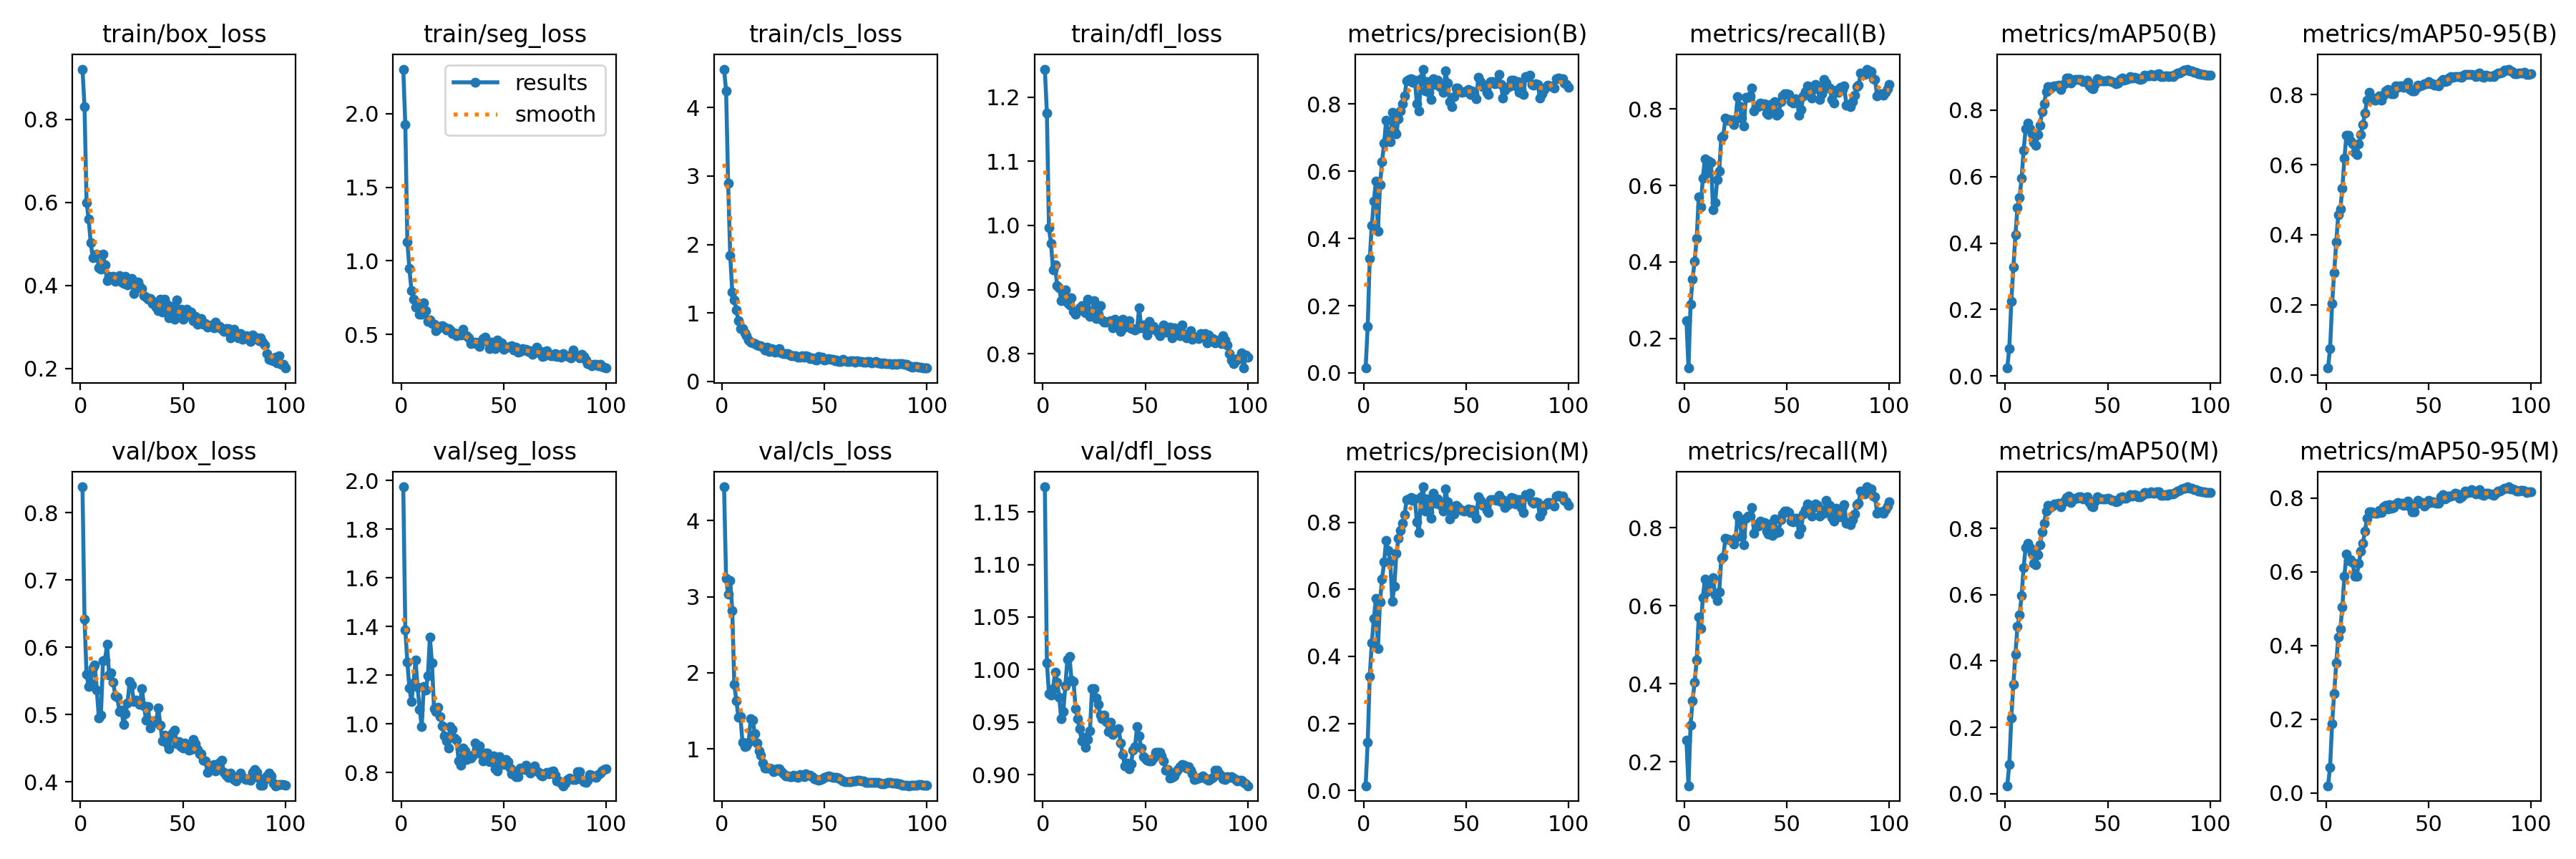

The data file committed next to this chart (first rows):
epoch, time, train/box_loss, train/seg_loss, train/cls_loss, train/dfl_loss, metrics/precision(B), metrics/recall(B), metrics/mAP50(B), metrics/mAP50-95(B), metrics/precision(M), metrics/recall(M), metrics/mAP50(M), metrics/mAP50-95(M), val/box_loss, val/seg_loss, val/cls_loss, val/dfl_loss, lr/pg0, lr/pg1, lr/pg2
1, 2.319, 0.9209, 2.303, 4.561, 1.243, 0.01445, 0.2469, 0.02417, 0.01981, 0.01364, 0.2558, 0.02422, 0.01931, 0.8383, 1.975, 4.443, 1.174, 1.785e-05, 1.785e-05, 1.785e-05
2, 4.387, 0.831, 1.925, 4.241, 1.175, 0.1386, 0.1224, 0.08356, 0.07455, 0.1429, 0.1382, 0.08756, 0.06971, 0.6418, 1.387, 3.236, 1.006, 3.88812e-05, 3.88812e-05, 3.88812e-05
3, 6.428, 0.6, 1.127, 2.893, 0.9966, 0.3397, 0.2901, 0.2255, 0.2031, 0.341, 0.2935, 0.2293, 0.188, 0.5597, 1.254, 3.031, 0.9771, 5.94883e-05, 5.94883e-05, 5.94883e-05
4, 8.452, 0.5603, 0.9456, 1.842, 0.9718, 0.4388, 0.3559, 0.3275, 0.2923, 0.4398, 0.3571, 0.3302, 0.27, 0.5422, 1.146, 3.214, 0.9755, 7.96713e-05, 7.96713e-05, 7.96713e-05
5, 10.47, 0.5037, 0.7965, 1.309, 0.9313, 0.5112, 0.4023, 0.424, 0.3791, 0.5122, 0.4037, 0.4214, 0.3521, 0.5461, 1.091, 2.822, 0.982, 9.94302e-05, 9.94302e-05, 9.94302e-05
6, 12.49, 0.467, 0.7385, 1.194, 0.9387, 0.5713, 0.4614, 0.5071, 0.4571, 0.5721, 0.4612, 0.5049, 0.4236, 0.5694, 1.168, 1.845, 0.9975, 0.0001188, 0.0001188, 0.0001188
7, 14.53, 0.471, 0.6863, 1.041, 0.9059, 0.4222, 0.5696, 0.5374, 0.4734, 0.4228, 0.5705, 0.5381, 0.4447, 0.5739, 1.261, 1.635, 0.9879, 0.0001377, 0.0001377, 0.0001377
8, 16.56, 0.4758, 0.7058, 0.8867, 0.9031, 0.5592, 0.544, 0.594, 0.5321, 0.5635, 0.5422, 0.5962, 0.505, 0.5366, 1.15, 1.415, 0.9739, 0.0001562, 0.0001562, 0.0001562
9, 18.6, 0.4432, 0.638, 0.7694, 0.8824, 0.6285, 0.6193, 0.6785, 0.6185, 0.6301, 0.6208, 0.6822, 0.5888, 0.4949, 1.06, 1.423, 0.9534, 0.0001742, 0.0001742, 0.0001742
10, 20.66, 0.4394, 0.6353, 0.7739, 0.8933, 0.6825, 0.6706, 0.7437, 0.6841, 0.6813, 0.6695, 0.7425, 0.6479, 0.4994, 0.9881, 1.085, 0.9602, 0.0001919, 0.0001919, 0.0001919
11, 22.77, 0.4759, 0.7122, 0.7089, 0.8992, 0.752, 0.632, 0.7599, 0.6837, 0.7462, 0.6364, 0.7558, 0.6311, 0.5796, 1.152, 1.034, 0.9848, 0.0002091, 0.0002091, 0.0002091
12, 24.78, 0.4495, 0.6629, 0.6681, 0.8798, 0.7088, 0.6645, 0.7436, 0.6681, 0.7172, 0.6612, 0.742, 0.6335, 0.5815, 1.14, 1.04, 1.01, 0.0002259, 0.0002259, 0.0002259
13, 26.77, 0.4119, 0.5886, 0.6067, 0.8761, 0.6876, 0.6599, 0.7284, 0.6584, 0.685, 0.6584, 0.7245, 0.626, 0.6049, 1.197, 1.091, 1.013, 0.0002422, 0.0002422, 0.0002422
14, 28.77, 0.4222, 0.5965, 0.57, 0.8873, 0.7748, 0.5362, 0.7015, 0.6357, 0.5644, 0.672, 0.6944, 0.5886, 0.559, 1.356, 1.398, 0.9898, 0.0002582, 0.0002582, 0.0002582
15, 30.73, 0.4189, 0.5723, 0.5653, 0.8667, 0.7176, 0.5557, 0.6941, 0.6288, 0.61, 0.6278, 0.6901, 0.5885, 0.5621, 1.249, 1.381, 0.9883, 0.0002737, 0.0002737, 0.0002737
16, 32.7, 0.4214, 0.5666, 0.55, 0.8622, 0.7119, 0.6153, 0.7261, 0.6587, 0.7084, 0.614, 0.7208, 0.6222, 0.5478, 1.063, 1.197, 0.963, 0.0002888, 0.0002888, 0.0002888
17, 34.64, 0.4097, 0.5268, 0.5353, 0.8669, 0.7569, 0.6383, 0.7533, 0.6865, 0.752, 0.6361, 0.7502, 0.6552, 0.5282, 1.05, 1.076, 0.9531, 0.0003005, 0.0003005, 0.0003005
18, 36.69, 0.4152, 0.5397, 0.5221, 0.8719, 0.7804, 0.7255, 0.7946, 0.7144, 0.7768, 0.7219, 0.7899, 0.6773, 0.526, 1.069, 0.9698, 0.9433, 0.0002969, 0.0002969, 0.0002969
19, 38.68, 0.4236, 0.5559, 0.5217, 0.8751, 0.8013, 0.7305, 0.818, 0.7466, 0.7972, 0.7262, 0.8144, 0.7097, 0.5048, 1.029, 0.918, 0.9318, 0.0002934, 0.0002934, 0.0002934
20, 40.71, 0.4089, 0.5601, 0.5033, 0.8667, 0.8243, 0.7757, 0.8556, 0.7843, 0.8239, 0.7738, 0.8528, 0.7459, 0.5067, 0.9928, 0.8105, 0.9352, 0.0002898, 0.0002898, 0.0002898
21, 42.73, 0.4047, 0.551, 0.4623, 0.8639, 0.8683, 0.7705, 0.8707, 0.8058, 0.8677, 0.7708, 0.8682, 0.7628, 0.4858, 0.951, 0.7446, 0.9257, 0.0002863, 0.0002863, 0.0002863
22, 44.81, 0.4228, 0.5302, 0.4954, 0.8852, 0.8731, 0.772, 0.8641, 0.7919, 0.8709, 0.7703, 0.8631, 0.7626, 0.5014, 0.9295, 0.7448, 0.9337, 0.0002828, 0.0002828, 0.0002828
23, 46.76, 0.401, 0.538, 0.4421, 0.8586, 0.8759, 0.7694, 0.8693, 0.7906, 0.874, 0.7678, 0.8668, 0.7612, 0.5177, 0.8994, 0.7522, 0.9416, 0.0002792, 0.0002792, 0.0002792
24, 48.74, 0.4039, 0.5297, 0.4788, 0.8654, 0.8636, 0.7592, 0.8726, 0.7847, 0.8655, 0.7591, 0.874, 0.7594, 0.5491, 0.9896, 0.7395, 0.9816, 0.0002757, 0.0002757, 0.0002757
25, 50.66, 0.4173, 0.5078, 0.4648, 0.8824, 0.8713, 0.7741, 0.8723, 0.7868, 0.8701, 0.775, 0.8727, 0.7586, 0.5438, 0.9763, 0.7038, 0.9819, 0.0002722, 0.0002722, 0.0002722
26, 52.66, 0.3805, 0.5115, 0.4284, 0.8546, 0.8018, 0.8327, 0.8746, 0.7967, 0.8013, 0.8322, 0.8745, 0.7679, 0.5196, 0.9402, 0.7152, 0.9729, 0.0002686, 0.0002686, 0.0002686
27, 54.58, 0.3947, 0.493, 0.4333, 0.8611, 0.7789, 0.8079, 0.8622, 0.7847, 0.7701, 0.8166, 0.8645, 0.7601, 0.5217, 0.9314, 0.7363, 0.9671, 0.0002651, 0.0002651, 0.0002651
28, 56.55, 0.4081, 0.5059, 0.481, 0.8749, 0.8761, 0.7773, 0.8745, 0.7982, 0.8775, 0.7783, 0.8754, 0.776, 0.5182, 0.8484, 0.7399, 0.9568, 0.0002616, 0.0002616, 0.0002616
29, 58.57, 0.3973, 0.4973, 0.4146, 0.8525, 0.9039, 0.7554, 0.8784, 0.8101, 0.9065, 0.7576, 0.8821, 0.7814, 0.5153, 0.8307, 0.7022, 0.9534, 0.000258, 0.000258, 0.000258
30, 60.63, 0.3921, 0.5347, 0.4076, 0.8495, 0.839, 0.8314, 0.8969, 0.8136, 0.8341, 0.8246, 0.8927, 0.7711, 0.5388, 0.9017, 0.6777, 0.9564, 0.0002545, 0.0002545, 0.0002545
31, 62.61, 0.3757, 0.4938, 0.4024, 0.8493, 0.8673, 0.8305, 0.8969, 0.8104, 0.8694, 0.8308, 0.8971, 0.783, 0.5128, 0.8875, 0.6426, 0.9502, 0.000251, 0.000251, 0.000251
32, 64.68, 0.3726, 0.4884, 0.4069, 0.8501, 0.8353, 0.8341, 0.8804, 0.8031, 0.8317, 0.8304, 0.878, 0.7737, 0.4923, 0.8528, 0.6431, 0.9406, 0.0002474, 0.0002474, 0.0002474
33, 66.65, 0.3673, 0.478, 0.3849, 0.8515, 0.8143, 0.8544, 0.8889, 0.8016, 0.8128, 0.8518, 0.8868, 0.7753, 0.5118, 0.8677, 0.6341, 0.9498, 0.0002439, 0.0002439, 0.0002439
34, 68.62, 0.3684, 0.4361, 0.3762, 0.8411, 0.8756, 0.7953, 0.8926, 0.8237, 0.8871, 0.7868, 0.8909, 0.7847, 0.4802, 0.8591, 0.6341, 0.9382, 0.0002404, 0.0002404, 0.0002404
35, 70.62, 0.3557, 0.4428, 0.3696, 0.8535, 0.8576, 0.808, 0.8915, 0.82, 0.8576, 0.808, 0.8904, 0.7884, 0.4911, 0.8718, 0.651, 0.9423, 0.0002368, 0.0002368, 0.0002368
36, 72.66, 0.3607, 0.4494, 0.3765, 0.8517, 0.8713, 0.806, 0.8929, 0.8253, 0.8707, 0.8054, 0.8949, 0.7845, 0.4892, 0.9204, 0.635, 0.9408, 0.0002333, 0.0002333, 0.0002333
37, 74.66, 0.3487, 0.4315, 0.3569, 0.8474, 0.8522, 0.8166, 0.8921, 0.824, 0.8522, 0.8166, 0.8945, 0.7859, 0.4913, 0.9074, 0.6255, 0.9438, 0.0002298, 0.0002298, 0.0002298
38, 76.7, 0.3398, 0.4157, 0.351, 0.8354, 0.8501, 0.8108, 0.8845, 0.8207, 0.8507, 0.8114, 0.8883, 0.7811, 0.5095, 0.9081, 0.6672, 0.9301, 0.0002262, 0.0002262, 0.0002262
39, 78.66, 0.3674, 0.4511, 0.3747, 0.8537, 0.8339, 0.8131, 0.8854, 0.8276, 0.8342, 0.8144, 0.8883, 0.7825, 0.4846, 0.8769, 0.6527, 0.9189, 0.0002227, 0.0002227, 0.0002227
40, 80.73, 0.3351, 0.4698, 0.3542, 0.8418, 0.8977, 0.7901, 0.8898, 0.8358, 0.8998, 0.7915, 0.8952, 0.7919, 0.4607, 0.8482, 0.6366, 0.908, 0.0002192, 0.0002192, 0.0002192
41, 82.83, 0.367, 0.4794, 0.3706, 0.8439, 0.8625, 0.7852, 0.8731, 0.8148, 0.8616, 0.7842, 0.8786, 0.7769, 0.4694, 0.8783, 0.6698, 0.911, 0.0002156, 0.0002156, 0.0002156
42, 84.85, 0.3541, 0.4521, 0.363, 0.8517, 0.8073, 0.8113, 0.865, 0.8096, 0.8096, 0.8097, 0.8673, 0.7623, 0.4575, 0.8792, 0.6553, 0.9052, 0.0002121, 0.0002121, 0.0002121
43, 86.82, 0.3215, 0.4012, 0.3335, 0.8395, 0.7924, 0.7958, 0.8644, 0.8107, 0.8271, 0.7801, 0.8642, 0.7638, 0.4493, 0.8436, 0.6589, 0.91, 0.0002086, 0.0002086, 0.0002086
44, 88.79, 0.3498, 0.4466, 0.3448, 0.8397, 0.8219, 0.8204, 0.8798, 0.8186, 0.8245, 0.8221, 0.8811, 0.7839, 0.4662, 0.8512, 0.6325, 0.9231, 0.000205, 0.000205, 0.000205
45, 90.74, 0.3322, 0.415, 0.3249, 0.8375, 0.848, 0.7844, 0.8941, 0.8277, 0.8509, 0.7872, 0.8941, 0.7932, 0.4731, 0.8667, 0.6051, 0.9267, 0.0002015, 0.0002015, 0.0002015
46, 92.75, 0.318, 0.4015, 0.3158, 0.8394, 0.8468, 0.7892, 0.8887, 0.8254, 0.8465, 0.7908, 0.8904, 0.7886, 0.4772, 0.8155, 0.5958, 0.9459, 0.000198, 0.000198, 0.000198
47, 94.69, 0.3647, 0.4627, 0.3595, 0.8721, 0.8385, 0.8195, 0.8879, 0.8269, 0.8397, 0.8202, 0.8895, 0.7879, 0.4571, 0.8057, 0.5884, 0.9366, 0.0001944, 0.0001944, 0.0001944
48, 96.75, 0.3382, 0.4226, 0.336, 0.8407, 0.8353, 0.8346, 0.8869, 0.8302, 0.8362, 0.8349, 0.8892, 0.7792, 0.4599, 0.8656, 0.5986, 0.9253, 0.0001909, 0.0001909, 0.0001909
49, 98.7, 0.3429, 0.4405, 0.3507, 0.8447, 0.8377, 0.8397, 0.8867, 0.8299, 0.8333, 0.8432, 0.8881, 0.7851, 0.4528, 0.8488, 0.6037, 0.9173, 0.0001874, 0.0001874, 0.0001874
50, 100.7, 0.3185, 0.4008, 0.3071, 0.8394, 0.837, 0.8404, 0.8899, 0.8368, 0.8357, 0.8425, 0.8906, 0.7937, 0.45, 0.8328, 0.624, 0.9147, 0.0001838, 0.0001838, 0.0001838
51, 102.8, 0.3242, 0.4121, 0.3172, 0.8293, 0.8426, 0.8383, 0.8868, 0.8312, 0.8399, 0.8402, 0.8874, 0.7887, 0.4581, 0.8543, 0.6348, 0.9135, 0.0001803, 0.0001803, 0.0001803
52, 104.8, 0.3432, 0.4136, 0.3323, 0.8501, 0.8283, 0.819, 0.8844, 0.8311, 0.8305, 0.8178, 0.884, 0.7905, 0.4529, 0.8433, 0.6413, 0.9128, 0.0001768, 0.0001768, 0.0001768
53, 106.7, 0.3351, 0.4175, 0.321, 0.8378, 0.8389, 0.8152, 0.8841, 0.8272, 0.8389, 0.8152, 0.8837, 0.7881, 0.4469, 0.8179, 0.6361, 0.9131, 0.0001732, 0.0001732, 0.0001732
54, 108.8, 0.3355, 0.4209, 0.3231, 0.8432, 0.8299, 0.8263, 0.8788, 0.8258, 0.8288, 0.8255, 0.879, 0.786, 0.4483, 0.7947, 0.6293, 0.9158, 0.0001697, 0.0001697, 0.0001697
55, 110.8, 0.3144, 0.3922, 0.3026, 0.8383, 0.8152, 0.8234, 0.8807, 0.8257, 0.8134, 0.8244, 0.8809, 0.7867, 0.4629, 0.8055, 0.6297, 0.9208, 0.0001661, 0.0001661, 0.0001661
56, 112.7, 0.3252, 0.412, 0.3092, 0.8334, 0.8784, 0.784, 0.8929, 0.8368, 0.8777, 0.7836, 0.8938, 0.8039, 0.4566, 0.7817, 0.6293, 0.9212, 0.0001626, 0.0001626, 0.0001626
57, 114.7, 0.3065, 0.381, 0.2953, 0.8287, 0.867, 0.7992, 0.8955, 0.843, 0.8663, 0.7989, 0.8951, 0.8087, 0.4485, 0.7834, 0.6196, 0.9212, 0.0001591, 0.0001591, 0.0001591
58, 116.8, 0.3121, 0.3853, 0.2937, 0.8382, 0.8526, 0.8346, 0.8904, 0.836, 0.8502, 0.8364, 0.8901, 0.7976, 0.4419, 0.8165, 0.6, 0.9177, 0.0001555, 0.0001555, 0.0001555
59, 118.8, 0.3211, 0.4012, 0.3209, 0.8448, 0.8555, 0.8461, 0.8924, 0.8399, 0.8549, 0.8466, 0.8909, 0.802, 0.442, 0.8159, 0.5784, 0.9129, 0.000152, 0.000152, 0.000152
60, 120.8, 0.3073, 0.3927, 0.3031, 0.8343, 0.8354, 0.8605, 0.895, 0.8475, 0.8353, 0.8608, 0.8956, 0.8061, 0.4324, 0.8135, 0.5727, 0.9044, 0.0001485, 0.0001485, 0.0001485
... 40 more rows
